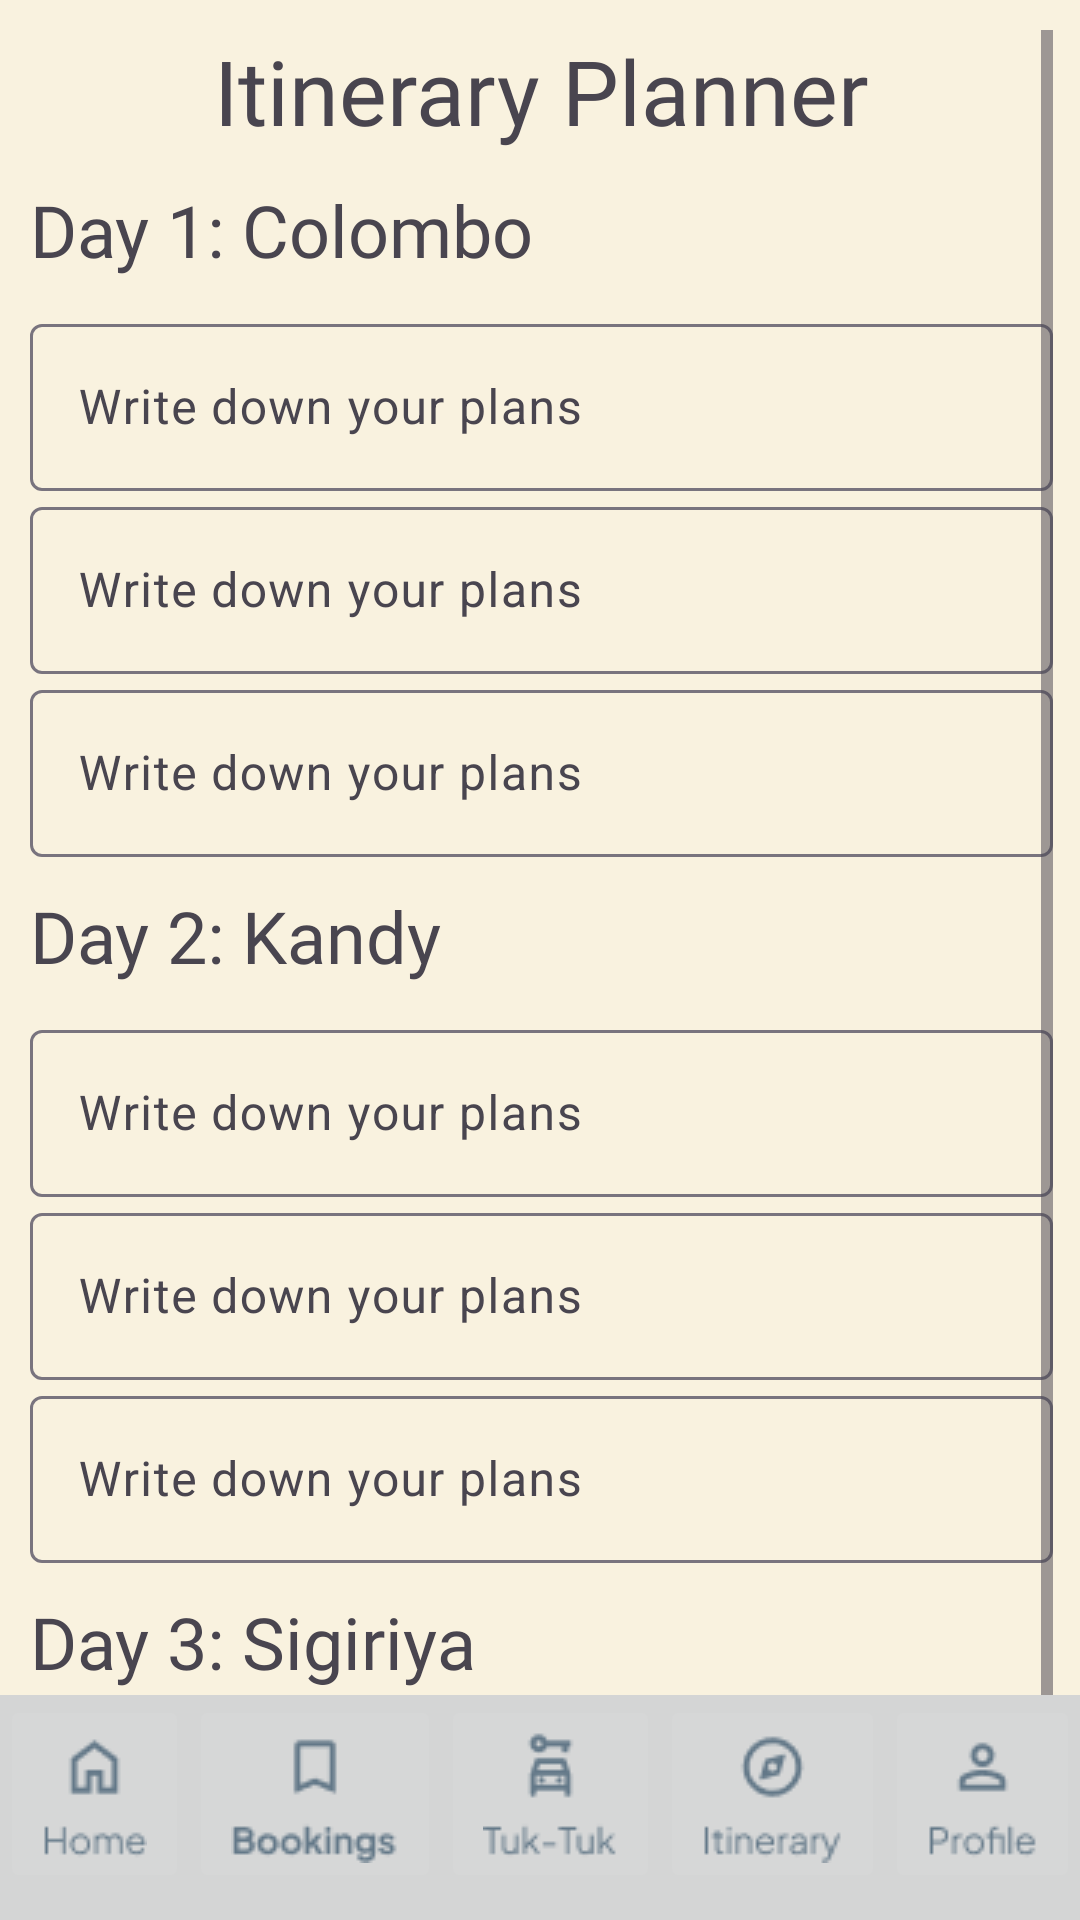

Layout XML and referenced resources for this Android screen:
<!-- AndroidManifest.xml: application theme Theme.Voyasia -->
<!-- res/layout/itinerary_planner.xml -->
<?xml version="1.0" encoding="utf-8"?>
<androidx.constraintlayout.widget.ConstraintLayout xmlns:android="http://schemas.android.com/apk/res/android"
    xmlns:app="http://schemas.android.com/apk/res-auto"
    xmlns:tools="http://schemas.android.com/tools"
    android:layout_width="match_parent"
    android:layout_height="match_parent"
    android:background="#f9f2df"
    android:paddingStart="0dp"
    android:paddingTop="0dp"
    android:paddingEnd="0dp"
    android:paddingBottom="0dp">

    <ScrollView
        android:layout_width="match_parent"
        android:layout_height="650dp"
        android:layout_marginStart="10dp"
        android:layout_marginTop="10dp"
        android:layout_marginEnd="9dp"
        android:visibility="visible"
        app:layout_constraintEnd_toEndOf="parent"
        app:layout_constraintStart_toStartOf="parent"
        app:layout_constraintTop_toTopOf="parent">

        <LinearLayout
            android:layout_width="match_parent"
            android:layout_height="wrap_content"
            android:orientation="vertical">

            <TextView
                android:id="@+id/textView4"
                android:layout_width="match_parent"
                android:layout_height="wrap_content"
                android:fontFamily="@font/montserrat_semibold"
                android:gravity="center"
                android:text="@string/itinerary_planner"
                android:textSize="30sp" />

            <TextView
                android:id="@+id/textView6"
                android:layout_width="wrap_content"
                android:layout_height="wrap_content"
                android:layout_marginTop="10dp"
                android:layout_marginBottom="10dp"
                android:fontFamily="@font/montserrat_medium"
                android:text="@string/day_1_colombo"
                android:textSize="24sp" />

            <com.google.android.material.textfield.TextInputLayout
                android:layout_width="match_parent"
                android:layout_height="match_parent">

                <com.google.android.material.textfield.TextInputEditText
                    android:layout_width="match_parent"
                    android:layout_height="wrap_content"
                    android:hint="@string/write_down_your_plans"
                    tools:ignore="DuplicateSpeakableTextCheck,TextContrastCheck,VisualLintTextFieldSize" />
            </com.google.android.material.textfield.TextInputLayout>

            <com.google.android.material.textfield.TextInputLayout
                android:layout_width="match_parent"
                android:layout_height="match_parent">

                <com.google.android.material.textfield.TextInputEditText
                    android:layout_width="match_parent"
                    android:layout_height="wrap_content"
                    android:hint="@string/write_down_your_plans"
                    tools:ignore="TextContrastCheck,VisualLintTextFieldSize" />
            </com.google.android.material.textfield.TextInputLayout>

            <com.google.android.material.textfield.TextInputLayout
                android:layout_width="match_parent"
                android:layout_height="match_parent">

                <com.google.android.material.textfield.TextInputEditText
                    android:layout_width="match_parent"
                    android:layout_height="wrap_content"
                    android:hint="@string/write_down_your_plans"
                    tools:ignore="TextContrastCheck,VisualLintTextFieldSize" />
            </com.google.android.material.textfield.TextInputLayout>

            <TextView
                android:id="@+id/textView10"
                android:layout_width="wrap_content"
                android:layout_height="wrap_content"
                android:layout_marginTop="10dp"
                android:layout_marginBottom="10dp"
                android:fontFamily="@font/montserrat_medium"
                android:text="@string/day_2_kandy"
                android:textSize="24sp" />

            <com.google.android.material.textfield.TextInputLayout
                android:layout_width="match_parent"
                android:layout_height="match_parent">

                <com.google.android.material.textfield.TextInputEditText
                    android:layout_width="match_parent"
                    android:layout_height="wrap_content"
                    android:hint="@string/write_down_your_plans"
                    tools:ignore="TextContrastCheck,VisualLintTextFieldSize" />

            </com.google.android.material.textfield.TextInputLayout>

            <com.google.android.material.textfield.TextInputLayout
                android:layout_width="match_parent"
                android:layout_height="match_parent">

                <com.google.android.material.textfield.TextInputEditText
                    android:layout_width="match_parent"
                    android:layout_height="wrap_content"
                    android:hint="@string/write_down_your_plans"
                    tools:ignore="TextContrastCheck,VisualLintTextFieldSize" />
            </com.google.android.material.textfield.TextInputLayout>

            <com.google.android.material.textfield.TextInputLayout
                android:layout_width="match_parent"
                android:layout_height="match_parent">

                <com.google.android.material.textfield.TextInputEditText
                    android:layout_width="match_parent"
                    android:layout_height="wrap_content"
                    android:hint="@string/write_down_your_plans"
                    tools:ignore="TextContrastCheck,VisualLintTextFieldSize" />
            </com.google.android.material.textfield.TextInputLayout>

            <TextView
                android:id="@+id/textView12"
                android:layout_width="match_parent"
                android:layout_height="wrap_content"
                android:layout_marginTop="10dp"
                android:layout_marginBottom="10dp"
                android:fontFamily="@font/montserrat_medium"
                android:text="@string/day_3_sigiriya"
                android:textSize="24sp" />

            <com.google.android.material.textfield.TextInputLayout
                android:layout_width="match_parent"
                android:layout_height="match_parent">

                <com.google.android.material.textfield.TextInputEditText
                    android:layout_width="match_parent"
                    android:layout_height="wrap_content"
                    android:hint="@string/write_down_your_plans"
                    tools:ignore="TextContrastCheck,VisualLintTextFieldSize" />
            </com.google.android.material.textfield.TextInputLayout>

            <com.google.android.material.textfield.TextInputLayout
                android:layout_width="match_parent"
                android:layout_height="match_parent">

                <com.google.android.material.textfield.TextInputEditText
                    android:layout_width="match_parent"
                    android:layout_height="wrap_content"
                    android:hint="@string/write_down_your_plans"
                    tools:ignore="TextContrastCheck,VisualLintTextFieldSize" />
            </com.google.android.material.textfield.TextInputLayout>

            <com.google.android.material.textfield.TextInputLayout
                android:layout_width="match_parent"
                android:layout_height="match_parent">

                <com.google.android.material.textfield.TextInputEditText
                    android:layout_width="match_parent"
                    android:layout_height="wrap_content"
                    android:hint="@string/write_down_your_plans"
                    tools:ignore="VisualLintTextFieldSize" />
            </com.google.android.material.textfield.TextInputLayout>
        </LinearLayout>
    </ScrollView>

    <FrameLayout
        android:id="@+id/navigation_bar_container"
        android:layout_width="match_parent"
        android:layout_height="wrap_content"
        app:layout_constraintBottom_toBottomOf="parent"
        app:layout_constraintEnd_toEndOf="parent"
        app:layout_constraintHorizontal_bias="1.0"
        app:layout_constraintStart_toStartOf="parent"
        app:layout_constraintTop_toTopOf="parent"
        app:layout_constraintVertical_bias="1.0">

        <include layout="@layout/navigation_bar" />

    </FrameLayout>

</androidx.constraintlayout.widget.ConstraintLayout>
<!-- res/layout/navigation_bar.xml (included above) -->
<?xml version="1.0" encoding="utf-8"?>
<LinearLayout xmlns:android="http://schemas.android.com/apk/res/android"
    xmlns:app="http://schemas.android.com/apk/res-auto"
    xmlns:tools="http://schemas.android.com/tools"
    android:layout_width="match_parent"
    android:layout_height="75dp"
    android:background="#D4D5D5">

    <ImageButton
        android:id="@+id/nav_home"
        android:layout_width="wrap_content"
        android:layout_height="wrap_content"
        android:layout_weight="1"
        app:srcCompat="@drawable/home"
        tools:ignore="ContentDescription,SpeakableTextPresentCheck,ImageContrastCheck" />

    <ImageButton
        android:id="@+id/nav_hotels"
        android:layout_width="wrap_content"
        android:layout_height="wrap_content"
        android:layout_weight="1"
        app:srcCompat="@drawable/booking"
        tools:ignore="ContentDescription,SpeakableTextPresentCheck,ImageContrastCheck" />

    <ImageButton
        android:id="@+id/nav_ride"
        android:layout_width="wrap_content"
        android:layout_height="wrap_content"
        android:layout_weight="1"
        app:srcCompat="@drawable/tuktuk"
        tools:ignore="ContentDescription,SpeakableTextPresentCheck,ImageContrastCheck" />

    <ImageButton
        android:id="@+id/nav_planner"
        android:layout_width="wrap_content"
        android:layout_height="wrap_content"
        android:layout_weight="1"
        app:srcCompat="@drawable/itinerary"
        tools:ignore="ContentDescription,SpeakableTextPresentCheck" />

    <ImageButton
        android:id="@+id/nav_profile"
        android:layout_width="wrap_content"
        android:layout_height="wrap_content"
        android:layout_weight="1"
        app:srcCompat="@drawable/profile"
        tools:ignore="ContentDescription,SpeakableTextPresentCheck,ImageContrastCheck" />
</LinearLayout>
<!-- resources referenced by this layout -->
<resources>
  <!-- drawable booking: png bitmap (drawable, 1262 bytes) -->
  <!-- drawable home: png bitmap (drawable, 881 bytes) -->
  <!-- drawable itinerary: png bitmap (drawable, 1497 bytes) -->
  <!-- drawable profile: png bitmap (drawable, 1013 bytes) -->
  <!-- drawable tuktuk: png bitmap (drawable, 1046 bytes) -->
  <string name="day_1_colombo">Day 1: Colombo</string>
  <string name="day_2_kandy">Day 2: Kandy</string>
  <string name="day_3_sigiriya">Day 3: Sigiriya</string>
  <string name="itinerary_planner">Itinerary Planner</string>
  <string name="write_down_your_plans">Write down your plans</string>
  <style name="Theme.Voyasia" parent="Base.Theme.Voyasia" />
  <style name="Base.Theme.Voyasia" parent="Theme.Material3.DayNight.NoActionBar">
          
          
      </style>
</resources>
